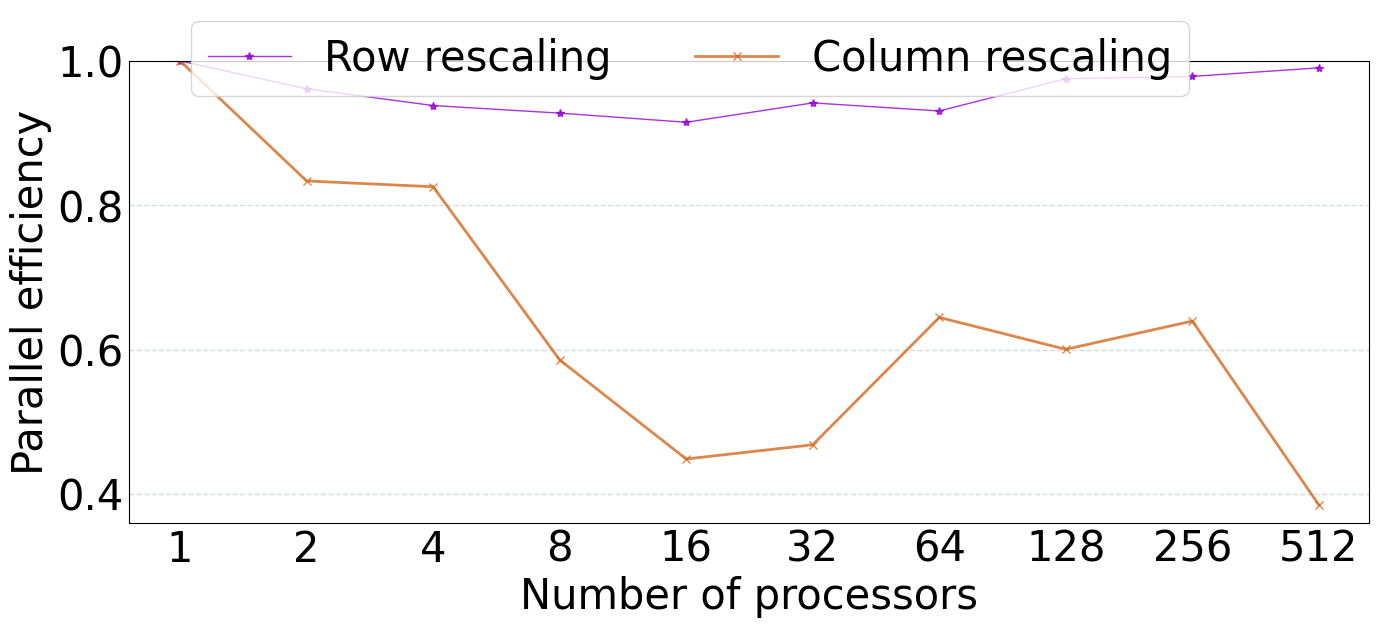

Recreate this plot in Python.
import numpy as np
from matplotlib import pyplot as plt

plt.rc('font', family='Times New Roman', size=30)

def draw_line_chart():
	
	fig = plt.figure(figsize=(16,6))
	
	ax = fig.add_subplot(1,1,1)
	x = [1,2,3,4,5,6,7,8,9,10]
	y1 = [1336.668,1390.35,1424.808,1440.944,1460.896,1419.264,1436.288,1370.592,1366.016,1349.664]
	for num in range (0,len(y1)):
		y1[num]=1336.668/y1[num]
	y2 = [10107.050,6061.797,3060.433,2156.773,1408.437,674.577,244.983,131.507,61.725,51.289]
	for num in range (0,len(y2)):
		y2[num]=10107.050/y2[num]/pow(2,num)
	plt.plot(x,y1,'*-',alpha=0.8,color='darkviolet',linewidth=1,label='Row rescaling')
	plt.plot(x,y2,'x-',alpha=0.8,color='chocolate',linewidth=2,label='Column rescaling')
	
	plt.ylim(0.36,1.0)
	plt.xlim(0.6,10.4)
	ax.tick_params(left=False, bottom=False,pad=0.5)
	plt.xticks(x, [ '1', '2', '4', '8', '16', '32', '64', '128', '256', '512'])
	plt.xlabel("Number of processors",fontsize=30)
	plt.ylabel("Parallel efficiency",fontsize=30)
	# plt.grid(color='#95a5a6',linestyle='--', linewidth=1 ,axis='x',alpha=0.4)
	plt.grid(color='#95a5a6',linestyle='--', linewidth=1 ,axis='y',alpha=0.4)

	lines, labels = fig.axes[-1].get_legend_handles_labels()
	fig.legend(lines, labels, loc = 'upper center', ncol = 6, fontsize=30)
	
	plt.show()
	
draw_line_chart()